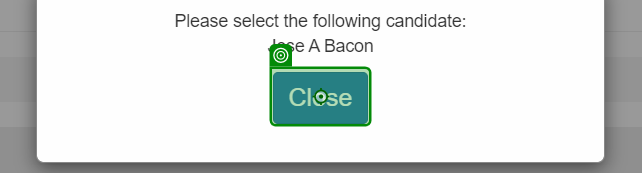
Workflow: Main

Step 1: click

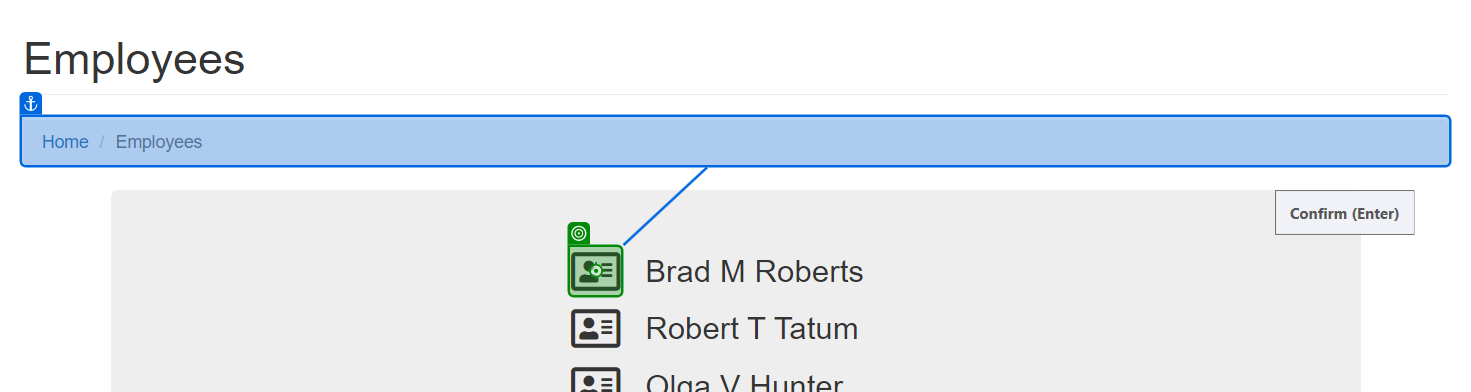
Step 2: click

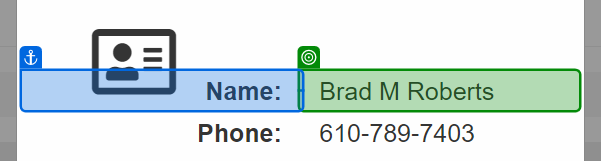
Step 3: get-text from 'Name'

Step 4: get-text from 'Phone' (no picture)

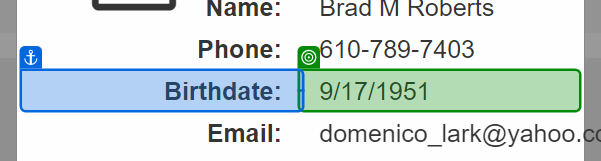
Step 5: get-text from 'Birthdate'

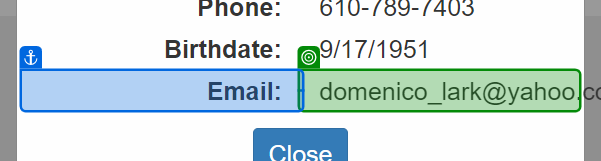
Step 6: get-text from 'Email'

Step 7: click on 'Close' (no picture)

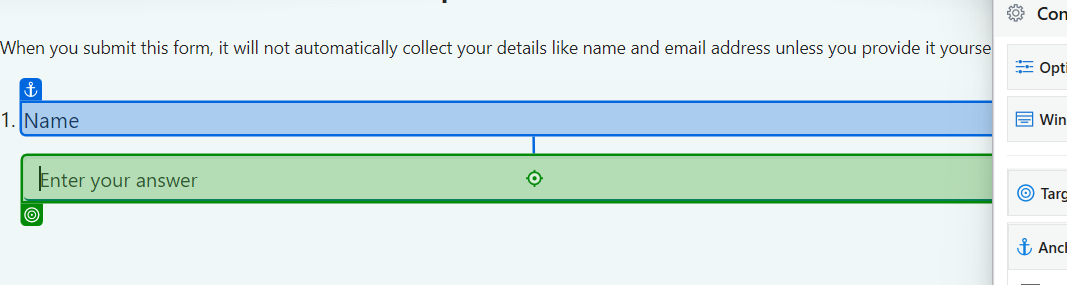
Step 8: type [CandidateName] into '1.NameSingle line text.'

Step 9: type [CandidatePhone] into '2.PhoneSingle line text.' (no picture)

Step 10: type [CandidateBirthdate] into '3.BirthdateSingle line …' (no picture)

Step 11: type [CandidateEmail] into '4.EmailSingle line text.' (no picture)

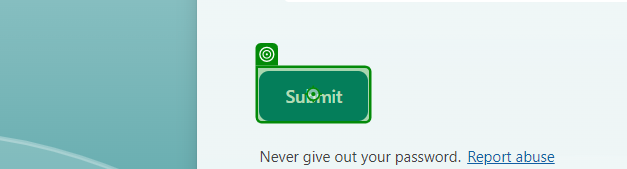
Step 12: click on 'Submit'